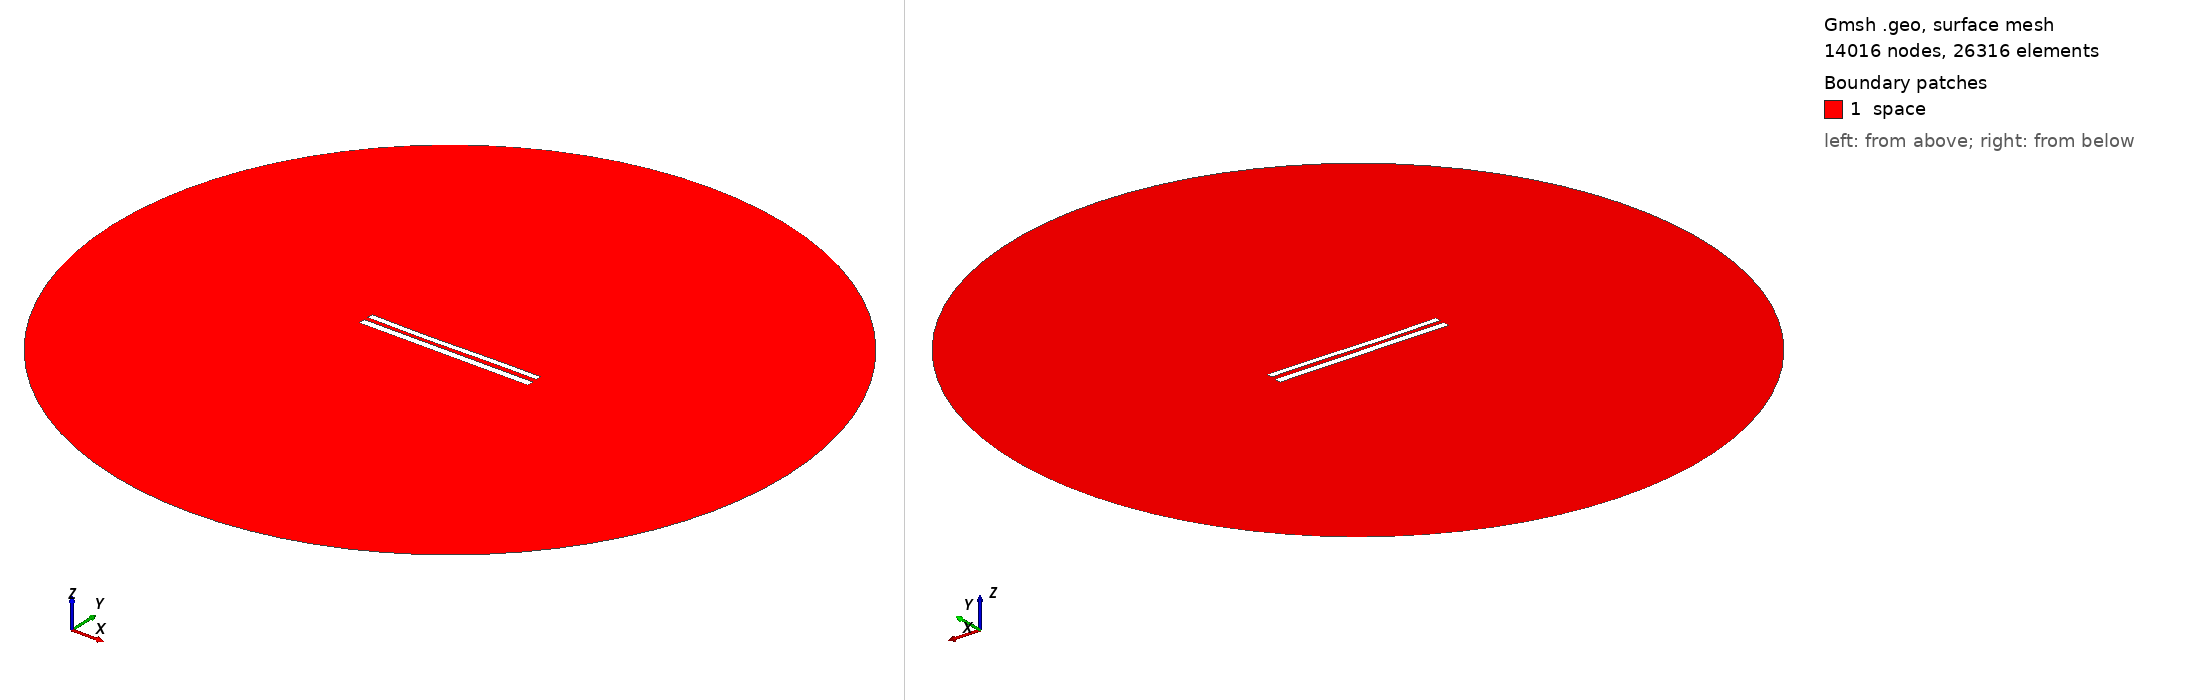

Gmsh geometry script, surface-meshed: 14016 nodes, 26316 surface elements. Boundary patches (legend numbers): 1 space. Left view from above one corner, right view from below the opposite corner. Legend entries are the model's physical surfaces. The drawing asked Gmsh for element sizes between 1% and 20% of the model's largest extent; the script's own settings can give other sizes.

=== 9253.geo (drawn) ===
//---------------------------------------
// Geometry kernel
//---------------------------------------

SetFactory("OpenCASCADE");



//---------------------------------------
// Parameters of the geometry
//---------------------------------------

// Overetch of the upper plate
overetch = 0.25;

// Distance between the plates
distance = 2.5;

// Discretization over the x axis (for the deformation)
nx = 50; 

// Length of the plate
L = 100 - overetch; 

// Number of modes
n = 4; 

// 1st mode coefficient
coeff(1) = 0.15;
beta(1) = 0.596864 * 3.1415926535 / L;

// 2nd mode coefficient
coeff(2) = -0.15;
beta(2) = 1.49418 * 3.1415926535 / L;

// 3rd mode coefficient
coeff(3) = -0.15;
beta(3) = 2.50025 * 3.1415926535 / L;

// 4th mode coefficient
coeff(4) = 0.0;
beta(4) = 3.49999 * 3.1415926535 / L;



//---------------------------------------
// Upper plate (deformed rectangle)
//---------------------------------------

// Coordiantes of the upper plate
xmin = -50;
xmax = 50 - overetch;

// Height of the upper plate
yheight = 4 - 2 * overetch;

// Indexes of the points
UpperID[] = {};
LowerID[] = {};
LeftID[] = {};
RightID[] = {};

// Point index
p = 1;

// Horizontal edges
For i In {1:nx}
    x = xmin + (i-1)*(xmax - xmin)/(nx-1);

    y_bottom = distance / 2 + overetch;
    For j In {1:n}
        C = (Cosh(beta(j)*L) + Cos(beta(j)*L)) / (Sinh(beta(j)*L) + Sin(beta(j)*L));
        y_bottom  = y_bottom + coeff(j) * (Cosh(beta(j)*(x+50)) - Cos(beta(j)*(x+50)) - C * (Sinh(beta(j)*(x+50)) - Sin(beta(j)*(x+50))));
    EndFor

    y_top = y_bottom + yheight;

    Point(p) = {x, y_top, 0, 1.0};
    UpperID[i] = p;
    p = p + 1;

    Point(p) = {x, y_bottom, 0, 1.0};
    LowerID[i] = p;
    p = p + 1;
EndFor

// Create point lists
UpperPts[] = {}; LowerPts[] = {};
For i In {1:nx}
  UpperPts[] += {UpperID[i]};
  LowerPts[] += {LowerID[i]};
EndFor

// Build splines
Spline(1) = {UpperPts[]};
Spline(2) = {LowerPts[]};
Line(3) = {LowerPts[nx-1], UpperPts[nx-1]};
Line(4) = {LowerPts[0], UpperPts[0]};

// Build the plane surface
Curve Loop(1) = {2, 3, -1, -4};
Plane Surface(1) = {1};



//---------------------------------------
// Lower plate (rectangle)
//---------------------------------------

// Vertices
Point(1001) = {-50, -1, 0, 1.0};
Point(1002) = { 50, -1, 0, 1.0};
Point(1003) = { 50,  -5, 0, 1.0};
Point(1004) = {-50,  -5, 0, 1.0};

// Edges
Line(5) = {1001, 1002};
Line(6) = {1002, 1003};
Line(7) = {1003, 1004};
Line(8) = {1004, 1001};

// Plane surface
Line Loop(2) = {5, 6, 7, 8};
Plane Surface(2) = {2}; 



//---------------------------------------
// Outer (fictious) boundary
//---------------------------------------

// Points
Point(1005) = {0, 0, 0};       // Center
Point(1006) = {200, 0, 0};     // Start point
Point(1007) = {0, 200, 0};     // 90 degrees
Point(1008) = {-200, 0, 0};    // 180 degrees
Point(1009) = {0, -200, 0};    // 270 degrees

// Circle arcs (each needs start, center, end)
Circle(9) = {1006, 1005, 1007};
Circle(10) = {1007, 1005, 1008};
Circle(11) = {1008, 1005, 1009};
Circle(12) = {1009, 1005, 1006};

// Plane surface for the entire domain
Curve Loop(3) = {9, 10, 11, 12};
Surface(3) = {3};

// Subtract the plates from the whole domain to obtain the actual domain where we want to solve the equations
BooleanDifference{ Surface{3}; Delete; }{ Surface{1}; Surface{2}; Delete; }




//---------------------------------------
// Transfinite Lines/Curves
//---------------------------------------

// Set the number of points on the boundaries
r = 7;

// Plates
Transfinite Curve {1, 2} = 50*r Using Progression 1;
Transfinite Curve {3, 4} = 2*r Using Progression 1;
Transfinite Line {5, 7} = 50*r Using Progression 1;
Transfinite Line {6, 8} = 2*r Using Progression 1;

// Outer boundary
Transfinite Line {9, 10, 11, 12} = 20 Using Progression 1;



//---------------------------------------
// Physical groups
//---------------------------------------                

// Physical curves (boundaries)
Physical Line("force_segment", 10) = {2};
Physical Line("upper_plate", 11) = {1, 3, 4};
Physical Line("lower_plate", 12) = {5, 6, 7, 8};
Physical Line("boundary", 20) = {9, 10, 11, 12};

// Physical Surfaces
Physical Surface("space", 30) = {3};



//---------------------------------------
// 6. Generate the Mesh
//---------------------------------------

// 2D mesh generation
Mesh 2;
